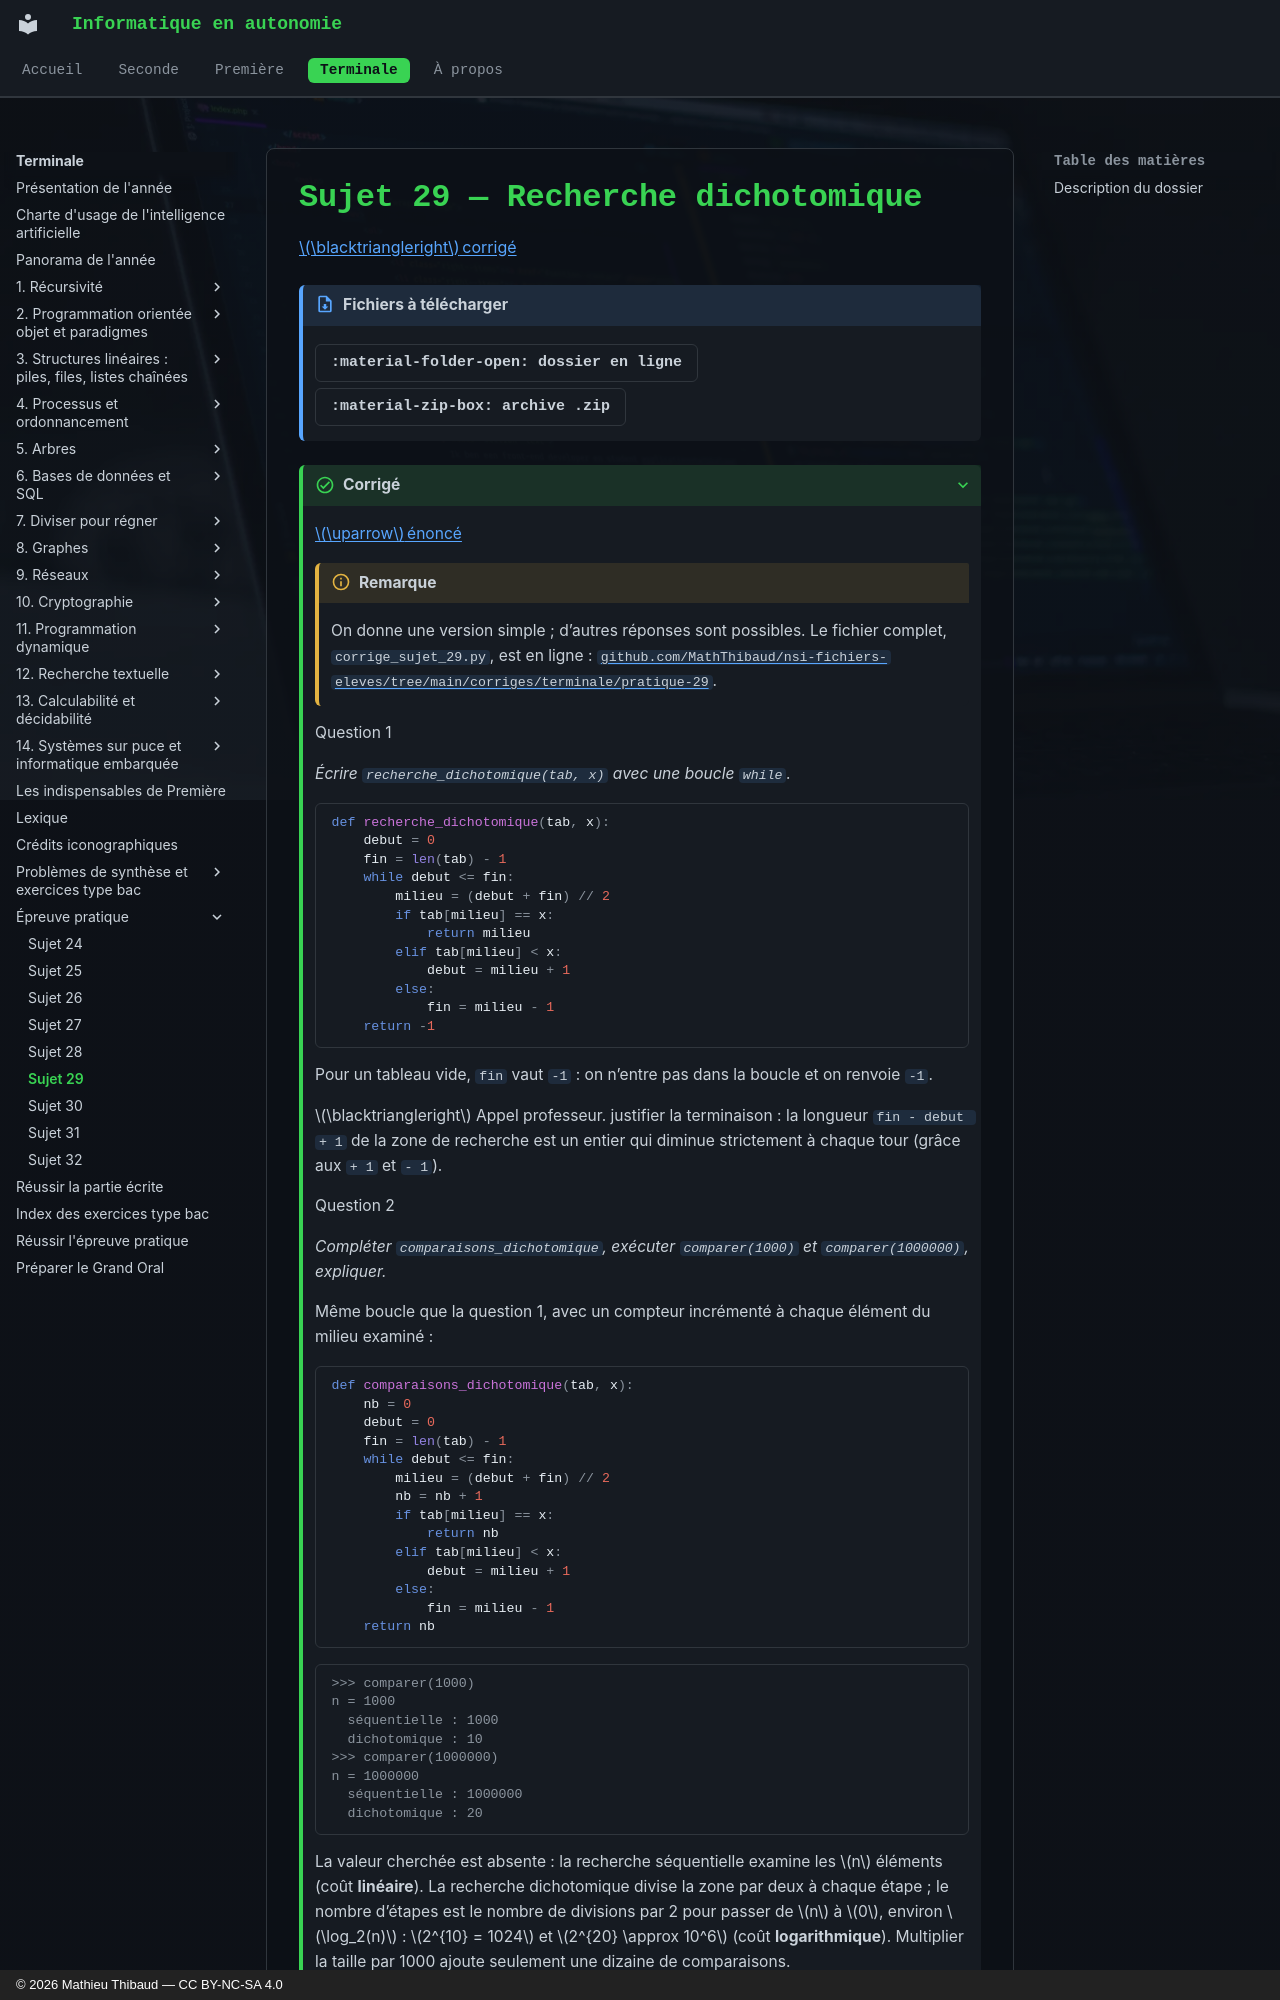

repository: MathThibaud/informatique-en-autonomie · page: terminale/pratique/sujet-29/index.html · generator: mkdocs · copyright: © 2026 Mathieu Thibaud — CC BY-NC-SA 4.0

# Sujet 29 — Recherche dichotomique

<span id="sujet-29" class="ancre"></span>[$\blacktriangleright$ corrigé](#csujet-29)

!!! fichiers "Fichiers à télécharger"

    [:material-folder-open: dossier en ligne](https://github.com/MathThibaud/nsi-fichiers-eleves/tree/main/terminale/pratique-29-dichotomie){ .md-button } [:material-zip-box: archive .zip](https://github.com/MathThibaud/nsi-fichiers-eleves/raw/main/zips/terminale-pratique-29-dichotomie.zip){ .md-button }

??? corrige "Corrigé"

    <span id="csujet-29" class="ancre"></span>[$\uparrow$ énoncé](#sujet-29)

    !!! remarque "Remarque"

        On donne une version simple ; d’autres réponses sont possibles. Le fichier complet, `corrige_sujet_29.py`, est en ligne : [`github.com/MathThibaud/nsi-fichiers-eleves/tree/main/corriges/terminale/pratique-29`](https://github.com/MathThibaud/nsi-fichiers-eleves/tree/main/corriges/terminale/pratique-29).

    Question 1

    *Écrire `recherche_dichotomique(tab, x)` avec une boucle `while`.*

    ```python
    def recherche_dichotomique(tab, x):
        debut = 0
        fin = len(tab) - 1
        while debut <= fin:
            milieu = (debut + fin) // 2
            if tab[milieu] == x:
                return milieu
            elif tab[milieu] < x:
                debut = milieu + 1
            else:
                fin = milieu - 1
        return -1
    ```

    Pour un tableau vide, `fin` vaut `-1` : on n’entre pas dans la boucle et on renvoie `-1`.

    $\blacktriangleright$ Appel professeur. justifier la terminaison : la longueur `fin - debut + 1` de la zone de recherche est un entier qui diminue strictement à chaque tour (grâce aux `+ 1` et `- 1`).

    Question 2

    *Compléter `comparaisons_dichotomique`, exécuter `comparer(1000)` et `comparer(1000000)`, expliquer.*

    Même boucle que la question 1, avec un compteur incrémenté à chaque élément du milieu examiné :

    ```python
    def comparaisons_dichotomique(tab, x):
        nb = 0
        debut = 0
        fin = len(tab) - 1
        while debut <= fin:
            milieu = (debut + fin) // 2
            nb = nb + 1
            if tab[milieu] == x:
                return nb
            elif tab[milieu] < x:
                debut = milieu + 1
            else:
                fin = milieu - 1
        return nb
    ```

    ```console
    >>> comparer(1000)
    n = 1000
      séquentielle : 1000
      dichotomique : 10
    >>> comparer(1000000)
    n = 1000000
      séquentielle : 1000000
      dichotomique : 20
    ```

    La valeur cherchée est absente : la recherche séquentielle examine les $n$ éléments (coût **linéaire**). La recherche dichotomique divise la zone par deux à chaque étape ; le nombre d’étapes est le nombre de divisions par 2 pour passer de $n$ à $0$, environ $\log_2(n)$ : $2^{10} = 1024$ et $2^{20} \approx 10^6$ (coût **logarithmique**). Multiplier la taille par 1000 ajoute seulement une dizaine de comparaisons.

    $\blacktriangleright$ Appel professeur. expliquer le lien entre « diviser par deux » et le logarithme en base 2.

    Question 3

    *Corriger `premiere_occurrence` (plus petit indice de `x`).*

    ```console
    >>> premiere_occurrence([1, 2, 2, 2, 3], 2)
    2
    ```

    L’erreur : dès que `tab[milieu] == x`, la fonction renvoie `milieu`, qui est **une** occurrence de `x`, pas forcément la première : d’autres `x` peuvent se trouver à gauche. Correction : quand on trouve `x`, on **mémorise** l’indice et on **continue** à chercher dans la moitié gauche.
